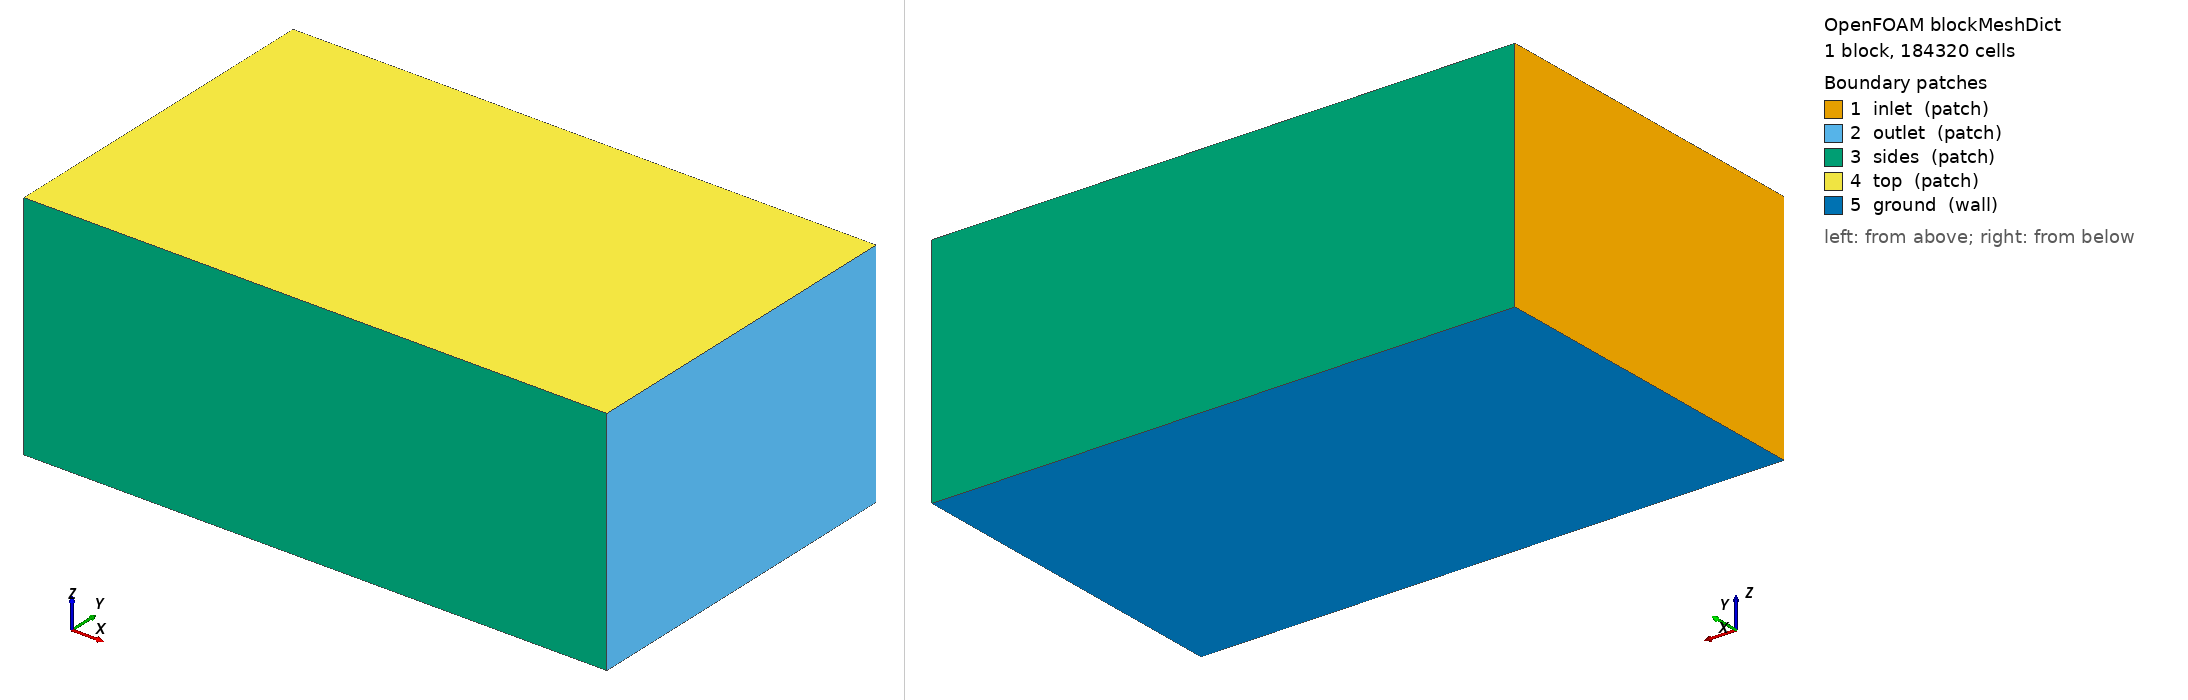

OpenFOAM case: the mesh blockMesh builds from blockMeshDict, 1 block(s), 184320 cells. Boundary patches (legend numbers): 1 inlet (patch), 2 outlet (patch), 3 sides (patch), 4 top (patch), 5 ground (wall). Left view from above one corner, right view from below the opposite corner. Boundary conditions: 2 field file(s) under 0/; 0 of 5 drawn patches have an entry in a shipped field file.

=== system/blockMeshDict ===
/*--------------------------------*- C++ -*----------------------------------*\
| =========                 |                                                 |
| \\      /  F ield         | OpenFOAM: The Open Source CFD Toolbox           |
|  \\    /   O peration     | Version:  2412                                  |
|   \\  /    A nd           | Website:  www.openfoam.com                      |
|    \\/     M anipulation  |                                                 |
\*---------------------------------------------------------------------------*/
FoamFile
{
    version     2.0;
    format      ascii;
    class       dictionary;
    object      blockMeshDict;
}
// * * * * * * * * * * * * * * * * * * * * * * * * * * * * * * * * * * * * * //

scale 1;

vertices
(
    (-6.0 -6.0 -3.976)
    (14.0 -6.0 -3.976)
    (14.0 6.0 -3.976)
    (-6.0 6.0 -3.976)
    (-6.0 -6.0 4.0)
    (14.0 -6.0 4.0)
    (14.0 6.0 4.0)
    (-6.0 6.0 4.0)
);

blocks
(
    hex (0 1 2 3 4 5 6 7) (80 48 48) simpleGrading (1 1 1)
);

edges ();

boundary
(
    inlet  { type patch; faces ((0 4 7 3)); }
    outlet { type patch; faces ((1 2 6 5)); }
    sides  { type patch; faces ((0 1 5 4) (3 7 6 2)); }
    top    { type patch; faces ((4 5 6 7)); }
    ground { type wall;  faces ((0 3 2 1)); }
);

mergePatchPairs ();


=== system/controlDict ===
/*--------------------------------*- C++ -*----------------------------------*\
| =========                 |                                                 |
| \\      /  F ield         | OpenFOAM: The Open Source CFD Toolbox           |
|  \\    /   O peration     | Version:  2412                                  |
|   \\  /    A nd           | Website:  www.openfoam.com                      |
|    \\/     M anipulation  |                                                 |
\*---------------------------------------------------------------------------*/
FoamFile
{
    version     2.0;
    format      ascii;
    class       dictionary;
    object      controlDict;
}
// * * * * * * * * * * * * * * * * * * * * * * * * * * * * * * * * * * * * * //

application     simpleFoam;
startFrom       startTime;
startTime       0;
stopAt          endTime;
endTime         2000;
deltaT          1;
writeControl    timeStep;
writeInterval   100;
purgeWrite      3;
writeFormat     ascii;
writePrecision  8;
writeCompression off;
timeFormat      general;
timePrecision   6;
runTimeModifiable true;

functions
{
    // plano receptor a la altura del suelo: D(x,y) se integra aqui
    receptorPlane
    {
        type            surfaces;
        libs            ("libsampling.so");
        surfaceFormat   raw;
        fields          (U p k omega);
        interpolationScheme cellPoint;
        surfaces
        {
            ground
            {
                type        plane;
                planeType   pointAndNormal;
                pointAndNormalDict
                {
                    point   (0 0 -3.966);
                    normal  (0 0 1);
                }
                triangulate false;
            }
        }
    }

    // lineas verticales: perfil de downwash u(z) bajo cada rotor
    downwashLines
    {
        type            sets;
        libs            ("libsampling.so");
        writeControl    timeStep;
        writeInterval   100;
        interpolationScheme cellPoint;
        setFormat       raw;
        fields          (U k omega);
        sets
        {
            line_under_rotor1
            {
                type        uniform;
                axis        z;
                start       (0.8238 0.8238 -3.956);
                end         (0.8238 0.8238 1.0);
                nPoints     60;
            }
        }
    }

    // residuos y fuerzas en el disco
    forces
    {
        type            forces;
        libs            ("libforces.so");
        writeControl    timeStep;
        writeInterval   20;
        patches         (ground);
        rho             rhoInf;
        rhoInf          1.1716;
        CofR            (0 0 0);
    }
}
